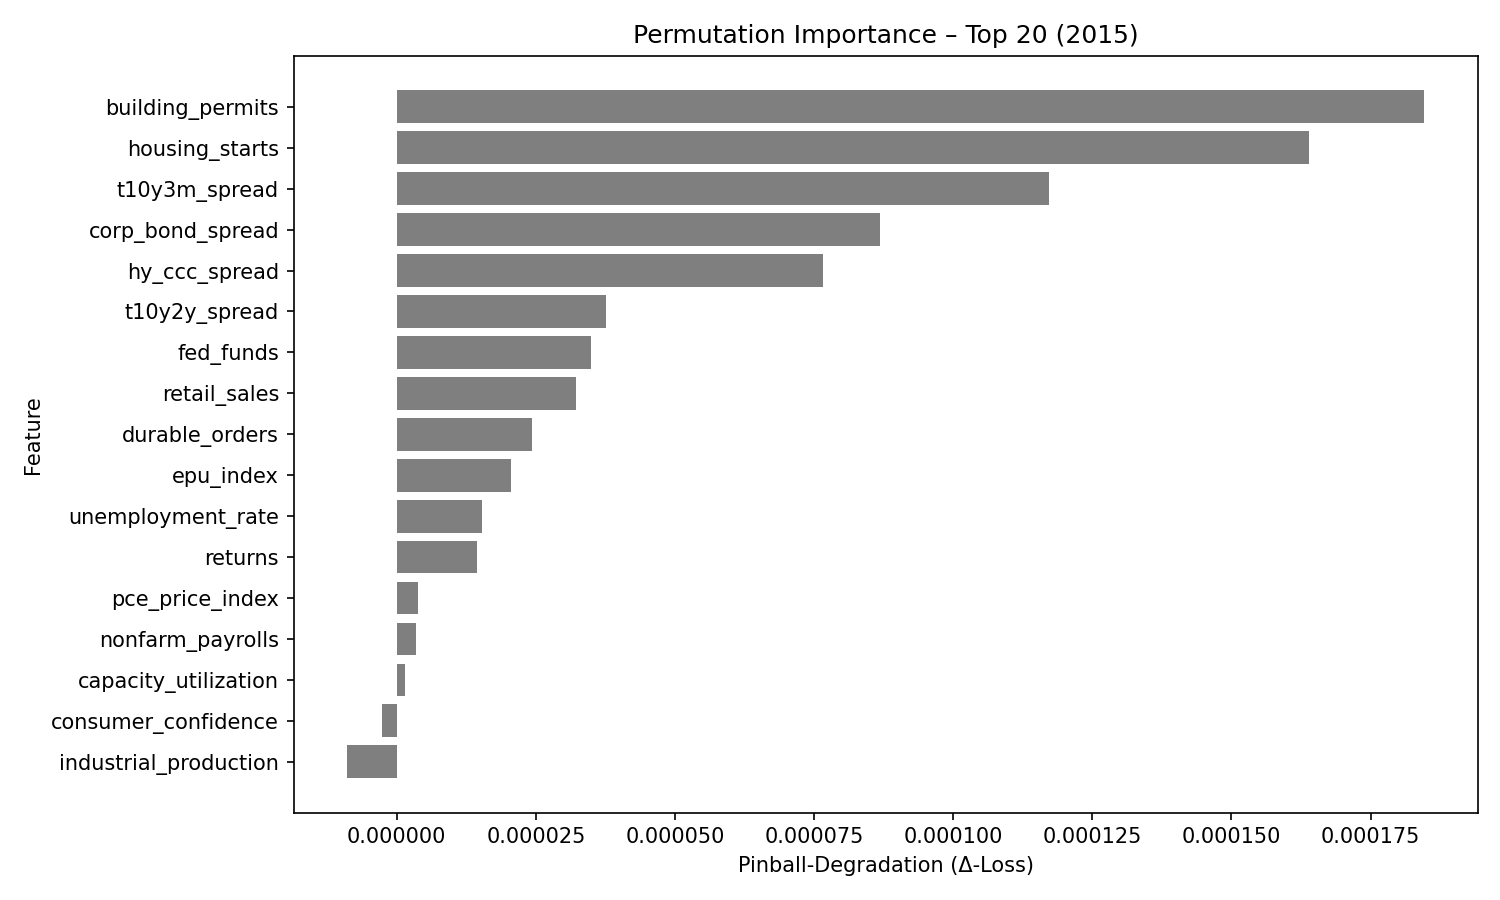

Values plotted in this chart, from the file beside it:
feature, pinball_degradation
building_permits, 0.0001845
housing_starts, 0.0001639
t10y3m_spread, 0.0001173
corp_bond_spread, 8.6863525e-05
hy_ccc_spread, 7.6519325e-05
t10y2y_spread, 3.7563033e-05
fed_funds, 3.486965e-05
retail_sales, 3.219396e-05
durable_orders, 2.4373643e-05
epu_index, 2.0453706e-05
unemployment_rate, 1.5365891e-05
returns, 1.4338642e-05
pce_price_index, 3.7336722e-06
nonfarm_payrolls, 3.4430996e-06
capacity_utilization, 1.4528632e-06
consumer_confidence, -2.5769696e-06
industrial_production, -8.850358e-06
